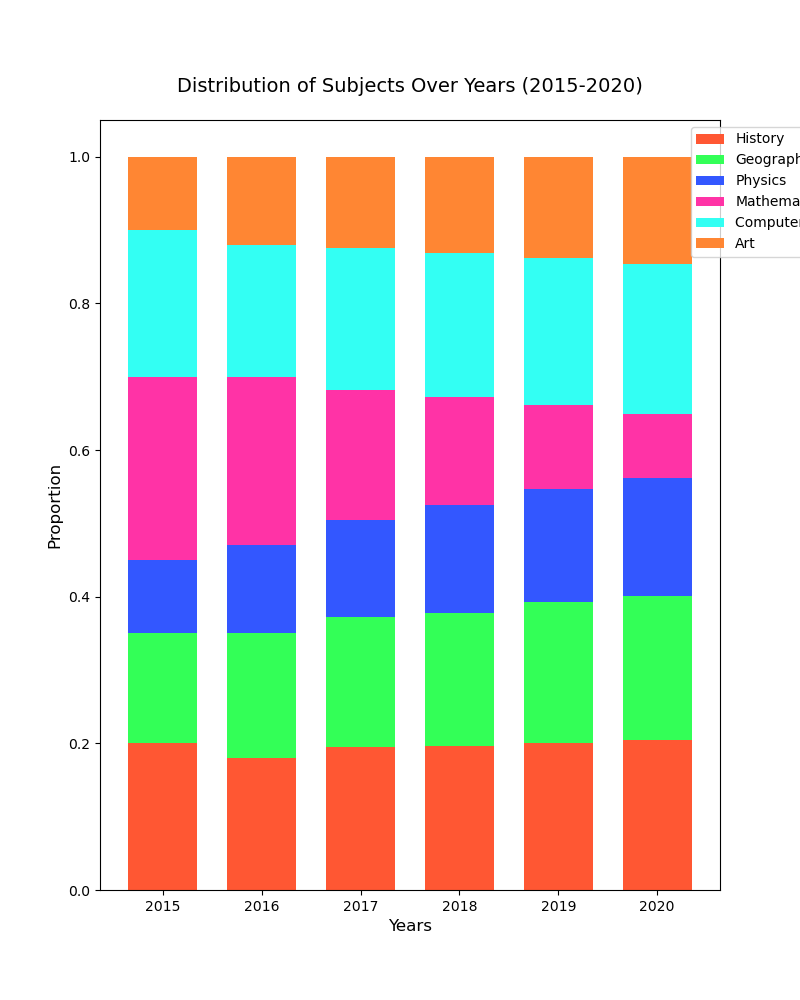

The file beside this chart, header and first rows:
years, History, Geography, Physics, Mathematics, Computer Science, Art
2015, 20, 15, 10, 25, 20, 10
2016, 18, 17, 12, 23, 18, 12
2017, 22, 20, 15, 20, 22, 14
2018, 24, 22, 18, 18, 24, 16
2019, 26, 25, 20, 15, 26, 18
2020, 28, 27, 22, 12, 28, 20
